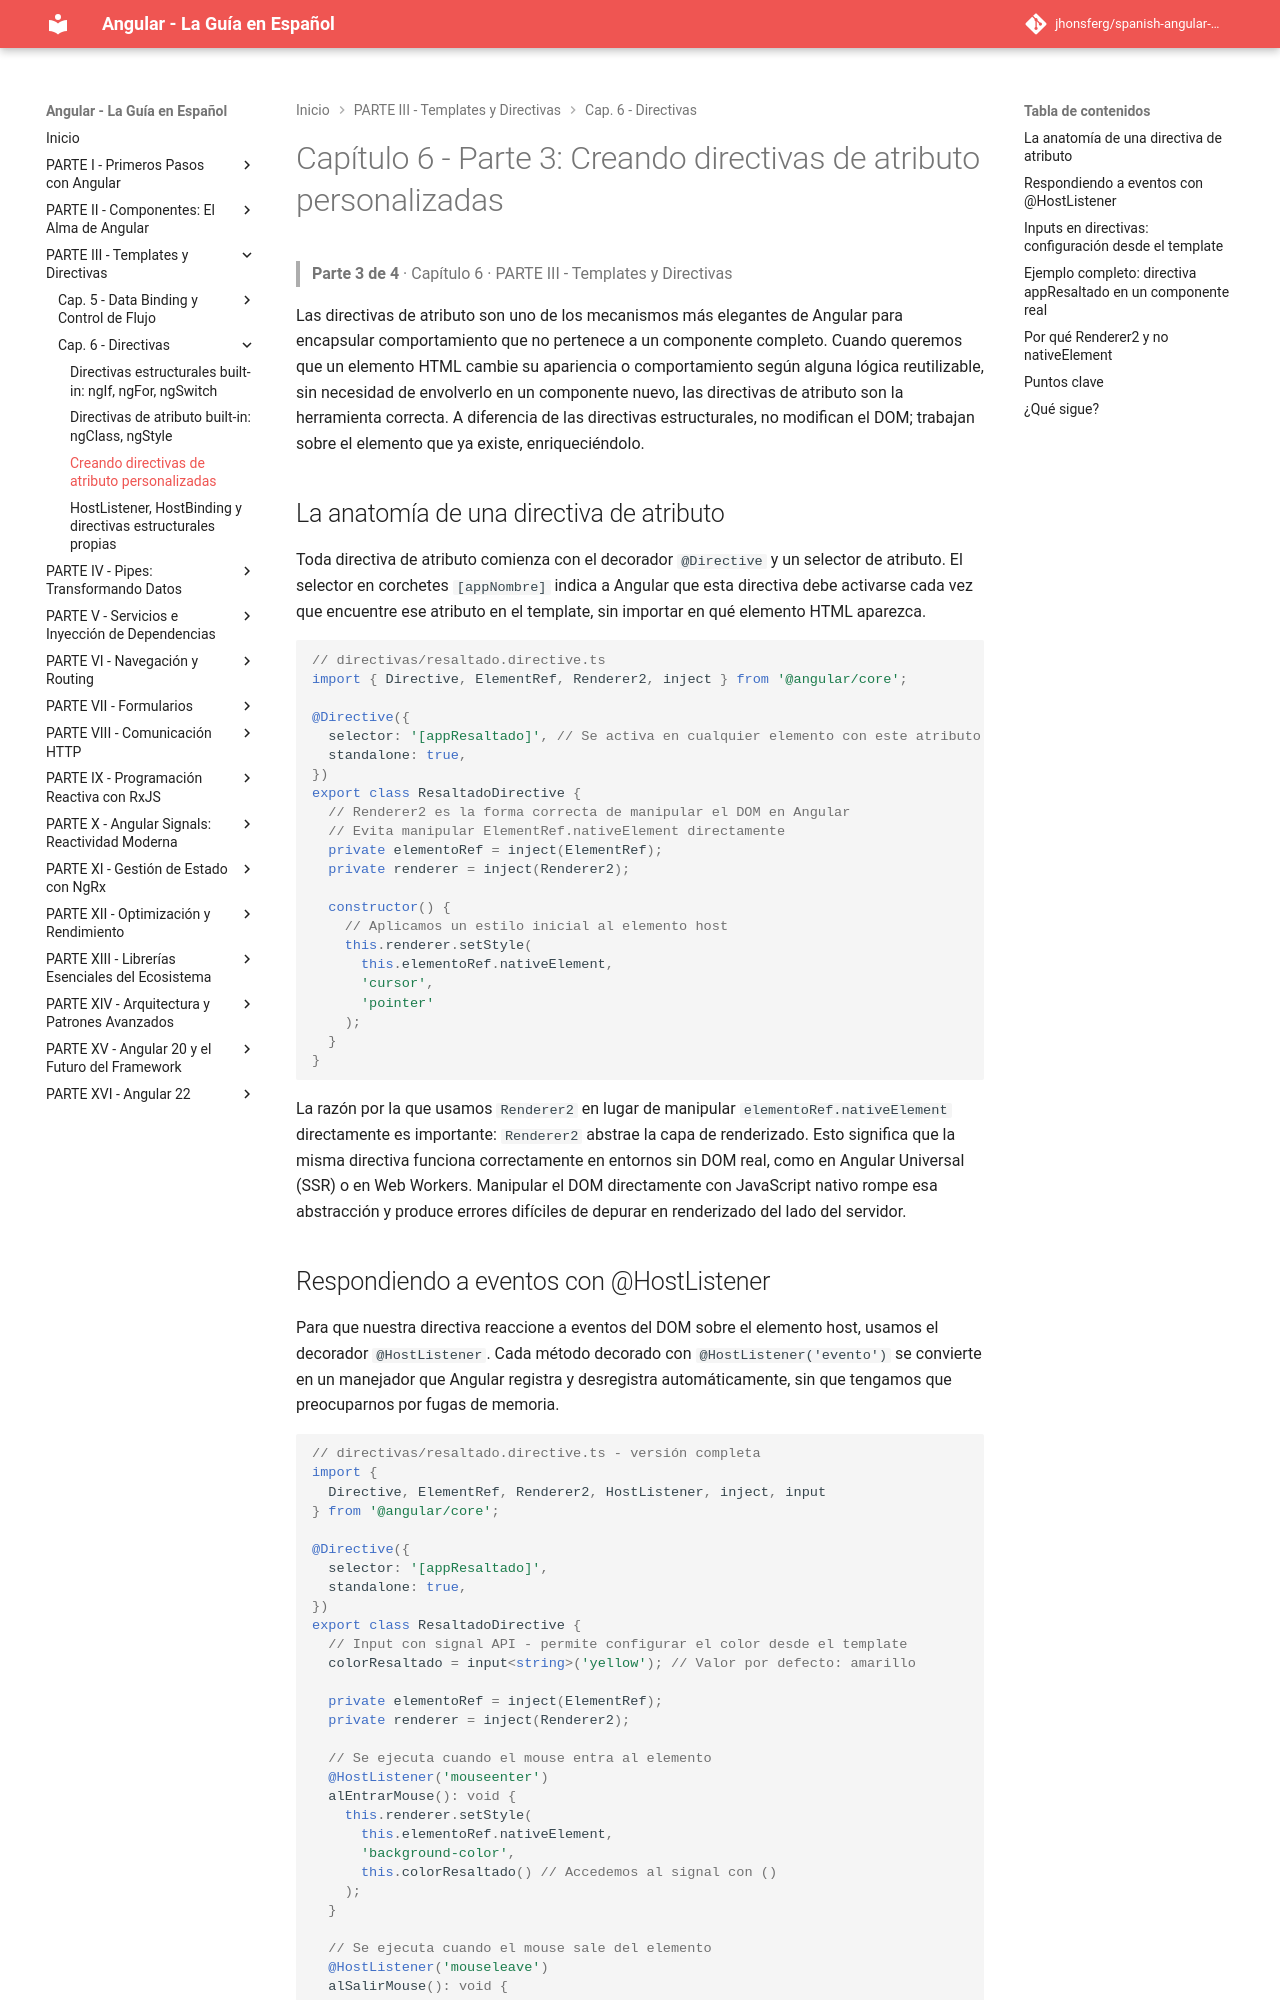

repository: jhonsferg/spanish-angular-guide · page: 06-directivas/3-creando-directivas-de-atributo-personalizadas/index.html · generator: mkdocs

# Capítulo 6 - Parte 3: Creando directivas de atributo personalizadas

> **Parte 3 de 4** · Capítulo 6 · PARTE III - Templates y Directivas

Las directivas de atributo son uno de los mecanismos más elegantes de Angular para encapsular comportamiento que no pertenece a un componente completo. Cuando queremos que un elemento HTML cambie su apariencia o comportamiento según alguna lógica reutilizable, sin necesidad de envolverlo en un componente nuevo, las directivas de atributo son la herramienta correcta. A diferencia de las directivas estructurales, no modifican el DOM; trabajan sobre el elemento que ya existe, enriqueciéndolo.

## La anatomía de una directiva de atributo

Toda directiva de atributo comienza con el decorador `@Directive` y un selector de atributo. El selector en corchetes `[appNombre]` indica a Angular que esta directiva debe activarse cada vez que encuentre ese atributo en el template, sin importar en qué elemento HTML aparezca.

```typescript
// directivas/resaltado.directive.ts
import { Directive, ElementRef, Renderer2, inject } from '@angular/core';

@Directive({
  selector: '[appResaltado]', // Se activa en cualquier elemento con este atributo
  standalone: true,
})
export class ResaltadoDirective {
  // Renderer2 es la forma correcta de manipular el DOM en Angular
  // Evita manipular ElementRef.nativeElement directamente
  private elementoRef = inject(ElementRef);
  private renderer = inject(Renderer2);

  constructor() {
    // Aplicamos un estilo inicial al elemento host
    this.renderer.setStyle(
      this.elementoRef.nativeElement,
      'cursor',
      'pointer'
    );
  }
}
```

La razón por la que usamos `Renderer2` en lugar de manipular `elementoRef.nativeElement` directamente es importante: `Renderer2` abstrae la capa de renderizado. Esto significa que la misma directiva funciona correctamente en entornos sin DOM real, como en Angular Universal (SSR) o en Web Workers. Manipular el DOM directamente con JavaScript nativo rompe esa abstracción y produce errores difíciles de depurar en renderizado del lado del servidor.
